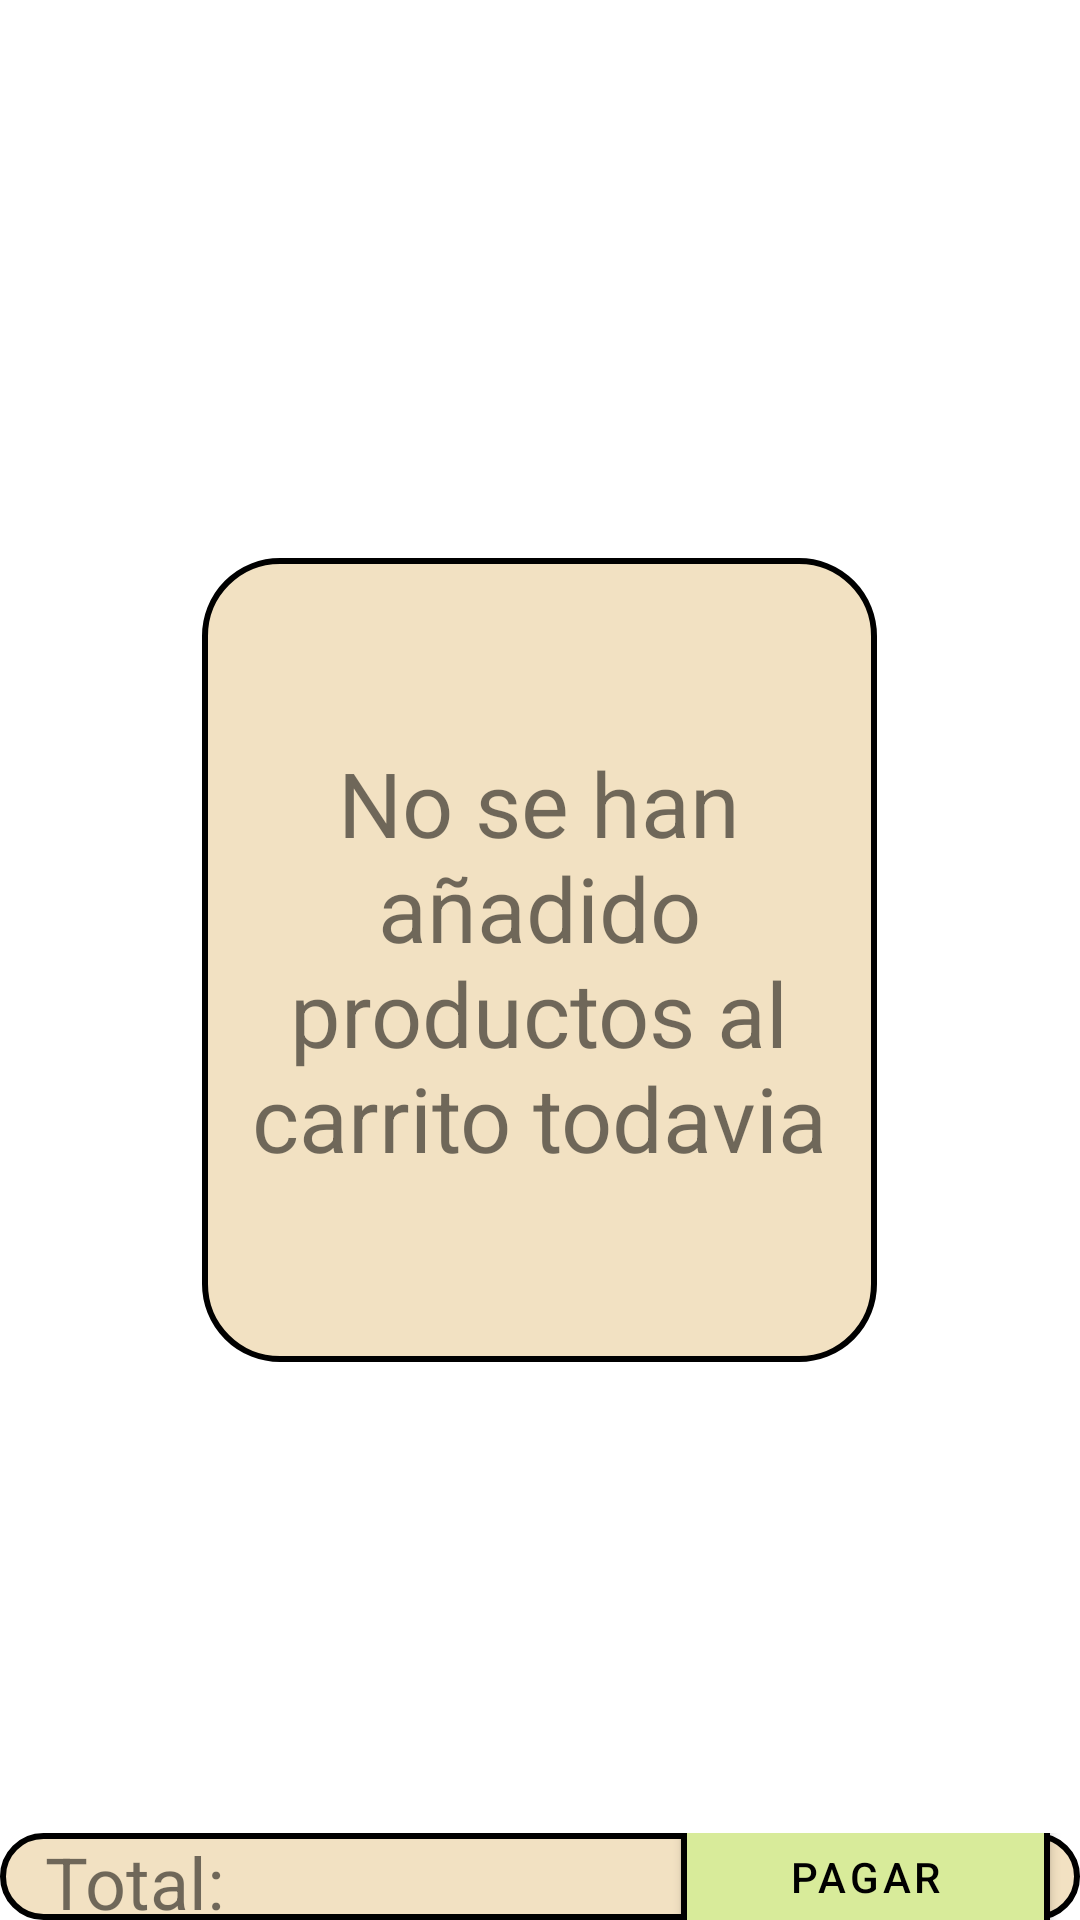

This screen was rendered from an Android layout file. Write that file and the resources it references.
<!-- AndroidManifest.xml: application theme AppTheme -->
<!-- res/layout/fragment_shopping.xml -->
<?xml version="1.0" encoding="utf-8"?>
<FrameLayout xmlns:android="http://schemas.android.com/apk/res/android"
    xmlns:app="http://schemas.android.com/apk/res-auto"
    xmlns:tools="http://schemas.android.com/tools"
    android:layout_width="match_parent"
    android:layout_height="match_parent"
    tools:context=".ShoppingFragment">

    <LinearLayout
        android:layout_width="match_parent"
        android:layout_height="match_parent"
        android:gravity="center"
        android:orientation="vertical"
        tools:ignore="UselessParent">


        <TextView
            android:id="@+id/textView2"
            android:layout_width="225dp"
            android:layout_height="268dp"
            android:layout_gravity="center"
            android:background="@drawable/rounded_corners_border"
            android:foregroundGravity="center"
            android:gravity="center"
            android:padding="15dp"
            android:text="@string/no_se_han_a_adido_productos_al_carrito_todavia"
            android:textSize="30sp" />
    </LinearLayout>

    <LinearLayout
        android:layout_width="match_parent"
        android:layout_height="match_parent"
        android:orientation="vertical"
        tools:ignore="UselessParent">

        <androidx.recyclerview.widget.RecyclerView
            android:id="@+id/rvShop"
            android:layout_width="match_parent"
            android:layout_height="611dp">

        </androidx.recyclerview.widget.RecyclerView>

        <LinearLayout
            android:layout_width="match_parent"
            android:layout_height="match_parent"
            android:background="@drawable/rounded_corners_border"
            android:gravity="center"
            android:orientation="horizontal">

            <TextView
                android:id="@+id/tvTotal"
                android:layout_width="0dp"
                android:layout_height="wrap_content"
                android:layout_weight="1"
                android:paddingStart="15dp"
                android:text="@string/total"
                android:textSize="24sp"
                tools:ignore="RtlSymmetry" />

            <com.google.android.material.button.MaterialButton
                android:id="@+id/btnPagar"
                android:layout_width="123dp"
                android:layout_height="59dp"
                android:layout_margin="10dp"
                android:text="@string/pagar"
                android:textColor="#000000"
                app:backgroundTint="@color/md_theme_tertiaryContainer"
                app:cornerRadius="8dp"
                app:strokeColor="#000000"
                app:strokeWidth="2dp" />
        </LinearLayout>

    </LinearLayout>
</FrameLayout>
<!-- resources referenced by this layout -->
<resources>
  <color name="md_theme_tertiaryContainer">#D8EB9A</color>
  <!-- drawable rounded_corners_border (drawable) -->
  <?xml version="1.0" encoding="utf-8"?>
  <shape xmlns:android="http://schemas.android.com/apk/res/android">
      <corners android:radius="25dp" />
      <solid android:color="@color/extraColor2" />
      <stroke android:color="#000000"
          android:width="2dp"/>
  </shape>
  <string name="no_se_han_a_adido_productos_al_carrito_todavia">No se han añadido productos al carrito todavia</string>
  <string name="pagar">Pagar</string>
  <string name="total">Total:</string>
  <color name="extraColor2">#F2E1C2</color>
</resources>
